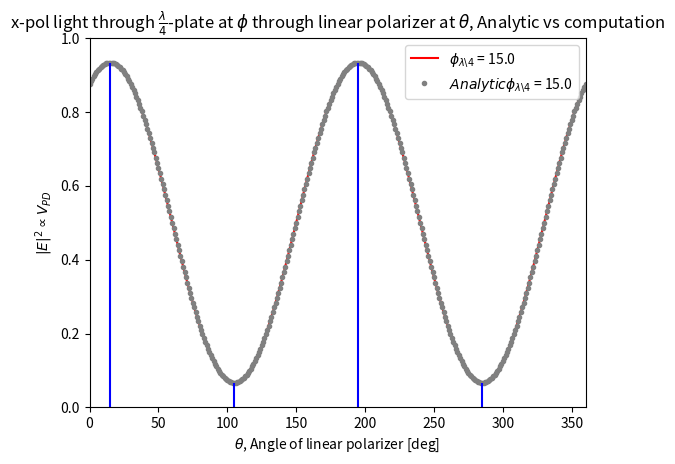

This chart was generated by the following Python code:
import numpy as np
from matplotlib import pyplot as plt
def lin_pol(theta):
    #Angle to x-axis in radians
    return np.array([[np.cos(theta)**2,np.sin(2*theta)/2],[np.sin(2*theta)/2,np.sin(theta)**2]])

def quar_wav(phi):
    #Quarter wave plate with fast axis phi radians from x-axis
    return np.array([[1-(1-1.j)*np.sin(phi)**2,(1-1.j)*np.sin(2*phi)/2],[(1-1.j)*np.sin(2*phi)/2,1.j+(1-1.j)*np.sin(phi)**2]])

def half_wav(gamma):
    #Quarter wave plate with fast axis phi radians from x-axis
    return np.array([[np.cos(2*gamma),np.sin(2*gamma)],[np.sin(2*gamma),-np.cos(2*gamma)]])

def mag(pol):
    return np.sum(pol*pol.conjugate())

def E2(theta,phi):
    return 0.5+0.5*np.cos(2*theta-2*phi)*np.cos(2*phi)
    # return 0.5+0.25*(np.cos(2*theta-4*phi)+np.cos(2*theta))

def E2_min(phi):
    return 0.5-0.5*np.cos(2*phi)

def E2_max(phi):
    return 0.5+0.5*np.cos(2*phi)

num = 6
pol = np.array([1+0.j,0+0.j])
#Angles for quarter-wav can go from -pi/2 to pi/2
# angles_quart_rad = np.linspace(-np.pi/2,0,7,dtype=complex).tolist()
# angles__quart_deg = np.linspace(-90,0,7)
angles_quart_rad = np.linspace(0,np.pi/2,num+1,dtype=complex).tolist()
angles__quart_deg = np.linspace(0,90,num+1)
waves = list(map(quar_wav,angles_quart_rad))
init_polarizations = list(map(lambda x: np.dot(x,pol),waves))

#Angles for half wave plate full rotation
angles_rad = np.linspace(0,2*np.pi,361,dtype=complex).tolist()
angles_deg = np.linspace(0,360,361)
lin_pols = list(map(lin_pol,angles_rad))

i=-1
# for light in init_polarizations:
#     i+=1
#     print('Doing deg =',angles__quart_deg[i])
#     results = list(map(lambda x:np.linalg.norm(np.dot(x,light))**2,lin_pols))
#     if i != num:
#         plt.plot(angles_deg,results,label=r'$\phi_{\lambda \backslash 4}$ = '+str(angles__quart_deg[i]))
# plt.plot(angles_deg,results,'.',label=r'$\phi_{\lambda \backslash 4}$ = '+str(angles__quart_deg[i]),color='grey')
# plt.legend()
# plt.title(r'x-pol light through $\frac{\lambda}{4}$-plate at $\phi$ through linear polarizer at $\theta$')
# plt.ylabel(r'$|E|^2 \propto V_{PD}$')
# plt.xlabel(r'$\theta$, Angle of linear polarizer [deg]')
# plt.ylim(0,1)
# plt.xlim(0,360)
# plt.show()

#Testing analytic equation
phi = angles_quart_rad[1]
max_min = [phi,phi+np.pi/2,phi+np.pi,phi+3*np.pi/2]
results = list(map(lambda x:np.linalg.norm(np.dot(x,init_polarizations[1]))**2,lin_pols))
plt.plot(angles_deg,results,'-r',label=r'$\phi_{\lambda \backslash 4}$ = '+str(angles__quart_deg[1]))
results_analytic = list(map(lambda x:E2(x,phi),angles_rad))
plt.plot(angles_deg,results_analytic,'.',label=r'$Analytic \phi_{\lambda \backslash 4}$ = '+str(angles__quart_deg[1]),color='grey')
plt.vlines(x=np.array(max_min)*180/np.pi, ymin=[0,0,0,0], ymax =[E2_max(phi),E2_min(phi),E2_max(phi),E2_min(phi)], color = "blue")
plt.legend()
plt.title(r'x-pol light through $\frac{\lambda}{4}$-plate at $\phi$ through linear polarizer at $\theta$, Analytic vs computation')
plt.ylabel(r'$|E|^2 \propto V_{PD}$')
plt.xlabel(r'$\theta$, Angle of linear polarizer [deg]')
plt.ylim(0,1)
plt.xlim(0,360)
plt.show()
